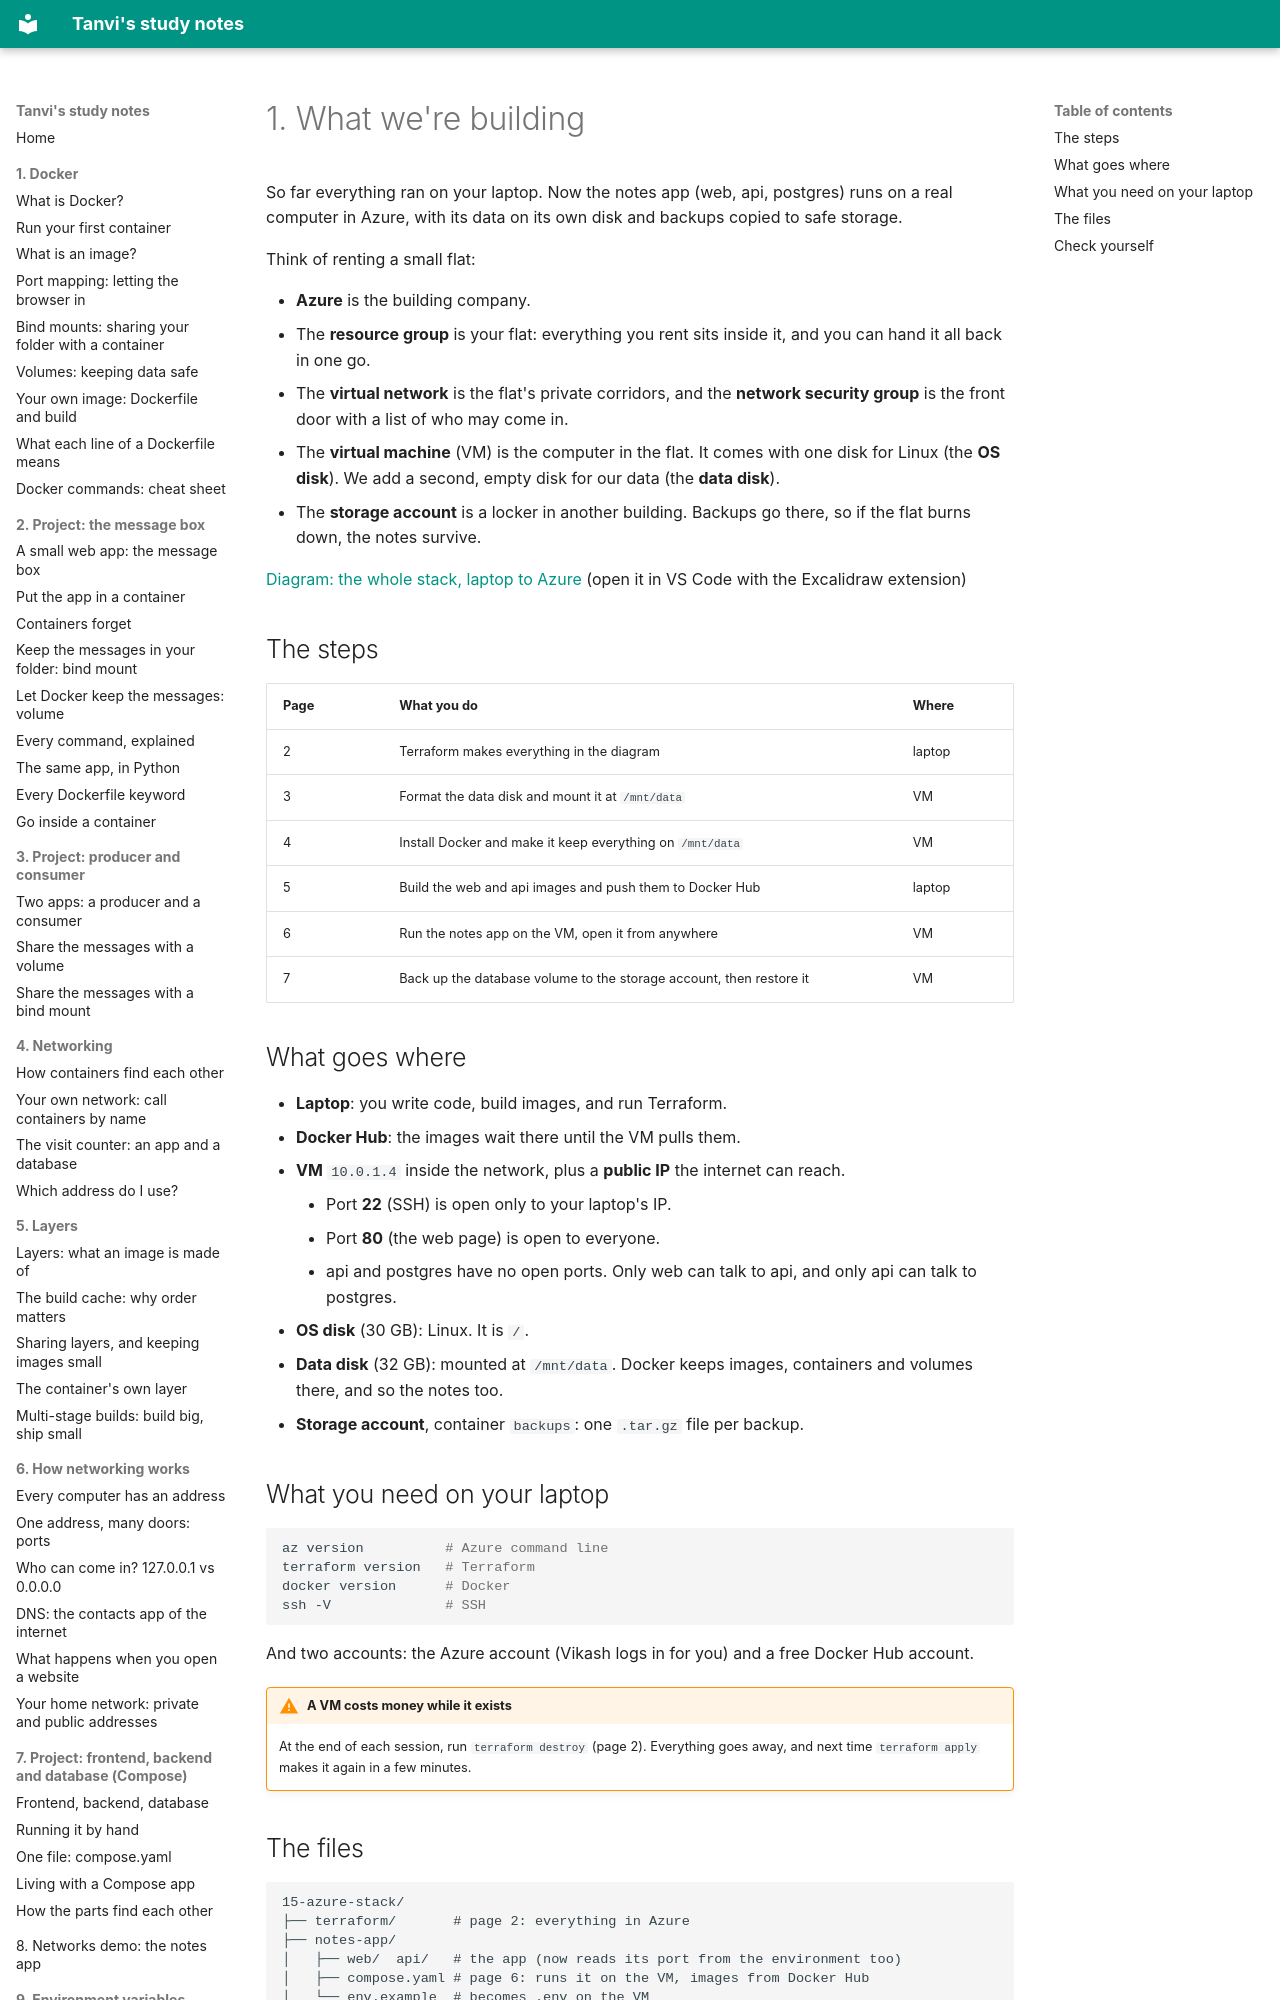

repository: vikraj01/learning · page: 15-azure-stack/01-what-we-build/index.html · generator: mkdocs

# 1. What we're building

So far everything ran on your laptop. Now the notes app (web, api, postgres) runs on a real computer in Azure, with its data on its own disk and backups copied to safe storage.

Think of renting a small flat:

- **Azure** is the building company.
- The **resource group** is your flat: everything you rent sits inside it, and you can hand it all back in one go.
- The **virtual network** is the flat's private corridors, and the **network security group** is the front door with a list of who may come in.
- The **virtual machine** (VM) is the computer in the flat. It comes with one disk for Linux (the **OS disk**). We add a second, empty disk for our data (the **data disk**).
- The **storage account** is a locker in another building. Backups go there, so if the flat burns down, the notes survive.

[Diagram: the whole stack, laptop to Azure](./azure-stack.excalidraw) (open it in VS Code with the Excalidraw extension)

## The steps

| Page | What you do | Where |
| --- | --- | --- |
| 2 | Terraform makes everything in the diagram | laptop |
| 3 | Format the data disk and mount it at `/mnt/data` | VM |
| 4 | Install Docker and make it keep everything on `/mnt/data` | VM |
| 5 | Build the web and api images and push them to Docker Hub | laptop |
| 6 | Run the notes app on the VM, open it from anywhere | VM |
| 7 | Back up the database volume to the storage account, then restore it | VM |

## What goes where

- **Laptop**: you write code, build images, and run Terraform.
- **Docker Hub**: the images wait there until the VM pulls them.
- **VM** `10.0.1.4` inside the network, plus a **public IP** the internet can reach.
    - Port **22** (SSH) is open only to your laptop's IP.
    - Port **80** (the web page) is open to everyone.
    - api and postgres have no open ports. Only web can talk to api, and only api can talk to postgres.
- **OS disk** (30 GB): Linux. It is `/`.
- **Data disk** (32 GB): mounted at `/mnt/data`. Docker keeps images, containers and volumes there, and so the notes too.
- **Storage account**, container `backups`: one `.tar.gz` file per backup.
